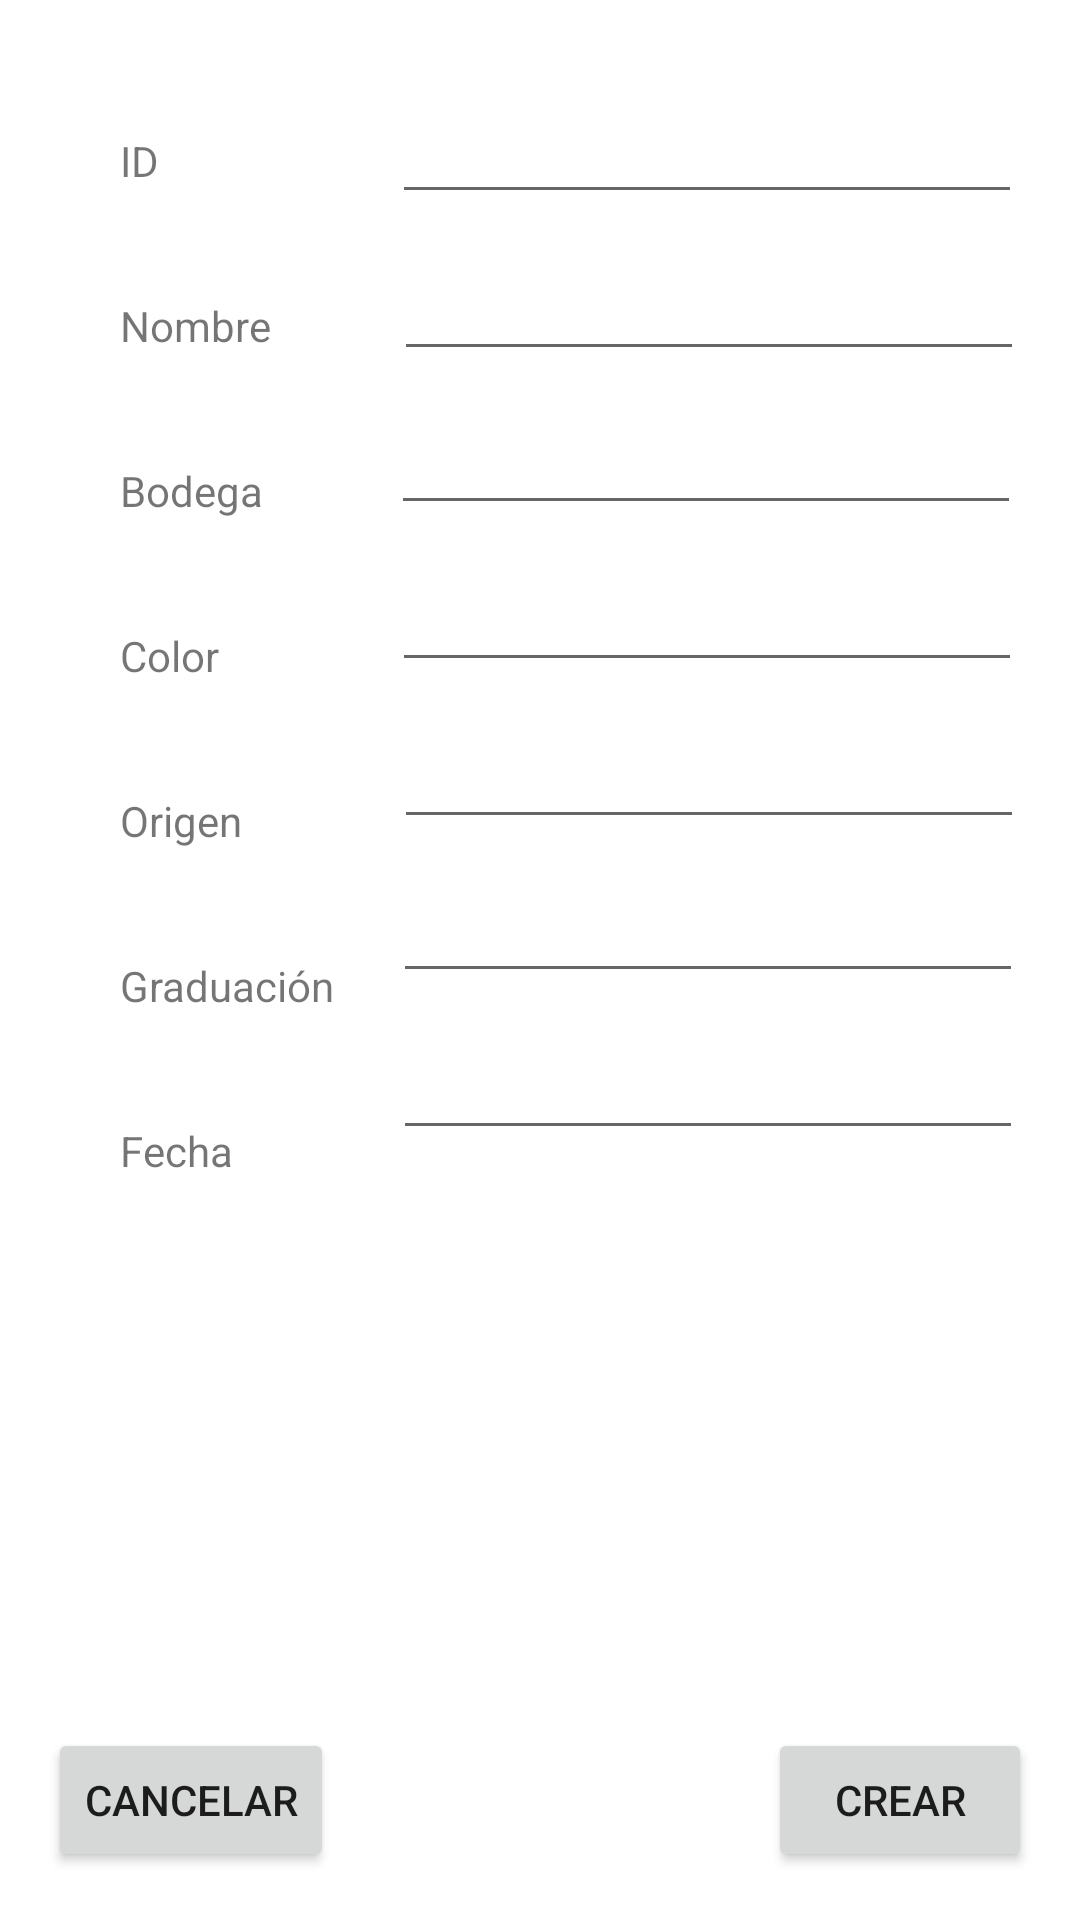

Reconstruct the res/layout file that produces this screen, plus the resources it refers to.
<!-- AndroidManifest.xml: application theme Theme.PracticaVinos -->
<!-- res/layout/activity_add.xml -->
<?xml version="1.0" encoding="utf-8"?>
<androidx.constraintlayout.widget.ConstraintLayout xmlns:android="http://schemas.android.com/apk/res/android"
    xmlns:app="http://schemas.android.com/apk/res-auto"
    xmlns:tools="http://schemas.android.com/tools"
    android:layout_width="match_parent"
    android:layout_height="match_parent" >

    <Button
        android:id="@+id/bCrearVino"
        android:layout_width="wrap_content"
        android:layout_height="wrap_content"
        android:layout_marginEnd="16dp"
        android:layout_marginBottom="16dp"
        android:text="@string/bCrearVino"
        app:layout_constraintBottom_toBottomOf="parent"
        app:layout_constraintEnd_toEndOf="parent" />

    <Button
        android:id="@+id/bCancelar"
        android:layout_width="wrap_content"
        android:layout_height="wrap_content"
        android:layout_marginStart="16dp"
        android:layout_marginBottom="16dp"
        android:text="@string/bCancelarVino"
        app:layout_constraintBottom_toBottomOf="parent"
        app:layout_constraintStart_toStartOf="parent" />

    <TextView
        android:id="@+id/textView"
        android:layout_width="wrap_content"
        android:layout_height="wrap_content"
        android:layout_marginStart="40dp"
        android:layout_marginTop="44dp"
        android:text="@string/tvId"
        app:layout_constraintStart_toStartOf="parent"
        app:layout_constraintTop_toTopOf="parent" />

    <EditText
        android:id="@+id/edtAddId"
        android:layout_width="wrap_content"
        android:layout_height="wrap_content"
        android:layout_marginStart="74dp"
        android:layout_marginTop="30dp"
        android:layout_marginEnd="16dp"
        android:ems="10"
        android:inputType="number"
        app:layout_constraintEnd_toEndOf="parent"
        app:layout_constraintStart_toEndOf="@+id/textView"
        app:layout_constraintTop_toTopOf="parent"
        tools:ignore="SpeakableTextPresentCheck,TouchTargetSizeCheck"
        android:importantForAutofill="no" />

    <TextView
        android:id="@+id/textView2"
        android:layout_width="wrap_content"
        android:layout_height="wrap_content"
        android:layout_marginStart="40dp"
        android:layout_marginTop="36dp"
        android:text="@string/tvNombre"
        app:layout_constraintStart_toStartOf="parent"
        app:layout_constraintTop_toBottomOf="@+id/textView" />

    <EditText
        android:id="@+id/edtAddNombre"
        android:layout_width="wrap_content"
        android:layout_height="wrap_content"
        android:layout_marginStart="38dp"
        android:layout_marginTop="11dp"
        android:layout_marginEnd="16dp"
        android:ems="10"
        android:importantForAutofill="no"
        android:inputType="textPersonName"
        app:layout_constraintEnd_toEndOf="parent"
        app:layout_constraintStart_toEndOf="@+id/textView2"
        app:layout_constraintTop_toBottomOf="@+id/edtAddId"
        tools:ignore="TouchTargetSizeCheck,SpeakableTextPresentCheck" />

    <TextView
        android:id="@+id/textView3"
        android:layout_width="wrap_content"
        android:layout_height="wrap_content"
        android:layout_marginStart="40dp"
        android:layout_marginTop="36dp"
        android:text="@string/tvBodega"
        app:layout_constraintStart_toStartOf="parent"
        app:layout_constraintTop_toBottomOf="@+id/textView2" />

    <EditText
        android:id="@+id/edtAddBodega"
        android:layout_width="wrap_content"
        android:layout_height="wrap_content"
        android:layout_marginStart="39dp"
        android:layout_marginTop="10dp"
        android:layout_marginEnd="16dp"
        android:ems="10"
        android:importantForAutofill="no"
        android:inputType="textPersonName"
        app:layout_constraintEnd_toEndOf="parent"
        app:layout_constraintStart_toEndOf="@+id/textView3"
        app:layout_constraintTop_toBottomOf="@+id/edtAddNombre"
        tools:ignore="TouchTargetSizeCheck,SpeakableTextPresentCheck" />

    <TextView
        android:id="@+id/textView4"
        android:layout_width="wrap_content"
        android:layout_height="wrap_content"
        android:layout_marginStart="40dp"
        android:layout_marginTop="36dp"
        android:text="@string/tvColor"
        app:layout_constraintStart_toStartOf="parent"
        app:layout_constraintTop_toBottomOf="@+id/textView3" />

    <EditText
        android:id="@+id/edtAddColor"
        android:layout_width="wrap_content"
        android:layout_height="wrap_content"
        android:layout_marginStart="54dp"
        android:layout_marginTop="11dp"
        android:layout_marginEnd="16dp"
        android:ems="10"
        android:importantForAutofill="no"
        android:inputType="textPersonName"
        app:layout_constraintEnd_toEndOf="parent"
        app:layout_constraintStart_toEndOf="@+id/textView4"
        app:layout_constraintTop_toBottomOf="@+id/edtAddBodega"
        tools:ignore="TouchTargetSizeCheck,SpeakableTextPresentCheck" />

    <TextView
        android:id="@+id/textView5"
        android:layout_width="wrap_content"
        android:layout_height="wrap_content"
        android:layout_marginStart="40dp"
        android:layout_marginTop="36dp"
        android:text="@string/tvOrigen"
        app:layout_constraintStart_toStartOf="parent"
        app:layout_constraintTop_toBottomOf="@+id/textView4" />

    <EditText
        android:id="@+id/edtAddOrigen"
        android:layout_width="wrap_content"
        android:layout_height="wrap_content"
        android:layout_marginStart="48dp"
        android:layout_marginTop="11dp"
        android:layout_marginEnd="16dp"
        android:ems="10"
        android:importantForAutofill="no"
        android:inputType="textPersonName"
        app:layout_constraintEnd_toEndOf="parent"
        app:layout_constraintStart_toEndOf="@+id/textView5"
        app:layout_constraintTop_toBottomOf="@+id/edtAddColor"
        tools:ignore="TouchTargetSizeCheck,SpeakableTextPresentCheck" />

    <TextView
        android:id="@+id/textView6"
        android:layout_width="wrap_content"
        android:layout_height="wrap_content"
        android:layout_marginStart="40dp"
        android:layout_marginTop="36dp"
        android:text="@string/tvGraduacion"
        app:layout_constraintStart_toStartOf="parent"
        app:layout_constraintTop_toBottomOf="@+id/textView5" />

    <EditText
        android:id="@+id/edtAddGraduacion"
        android:layout_width="wrap_content"
        android:layout_height="wrap_content"
        android:layout_marginStart="16dp"
        android:layout_marginTop="10dp"
        android:layout_marginEnd="16dp"
        android:ems="10"
        android:inputType="numberDecimal"
        app:layout_constraintEnd_toEndOf="parent"
        app:layout_constraintStart_toEndOf="@+id/textView6"
        app:layout_constraintTop_toBottomOf="@+id/edtAddOrigen"
        tools:ignore="TouchTargetSizeCheck,SpeakableTextPresentCheck"
        android:importantForAutofill="no" />

    <TextView
        android:id="@+id/textView7"
        android:layout_width="wrap_content"
        android:layout_height="wrap_content"
        android:layout_marginStart="40dp"
        android:layout_marginTop="36dp"
        android:text="@string/tvFecha"
        app:layout_constraintStart_toStartOf="parent"
        app:layout_constraintTop_toBottomOf="@+id/textView6" />

    <EditText
        android:id="@+id/edtAddFecha"
        android:layout_width="wrap_content"
        android:layout_height="wrap_content"
        android:layout_marginStart="50dp"
        android:layout_marginTop="11dp"
        android:layout_marginEnd="16dp"
        android:ems="10"
        android:inputType="date"
        app:layout_constraintEnd_toEndOf="parent"
        app:layout_constraintStart_toEndOf="@+id/textView7"
        app:layout_constraintTop_toBottomOf="@+id/edtAddGraduacion"
        tools:ignore="TouchTargetSizeCheck,SpeakableTextPresentCheck"
        android:importantForAutofill="no" />

    <TextView
        android:id="@+id/tvErrores"
        android:layout_width="wrap_content"
        android:layout_height="wrap_content"
        android:layout_marginTop="60dp"
        android:textAlignment="center"
        android:textColor="#F84848"
        app:layout_constraintEnd_toEndOf="parent"
        app:layout_constraintHorizontal_bias="0.498"
        app:layout_constraintStart_toStartOf="parent"
        app:layout_constraintTop_toBottomOf="@+id/edtAddFecha" />
</androidx.constraintlayout.widget.ConstraintLayout>
<!-- resources referenced by this layout -->
<resources>
  <string name="bCancelarVino">CANCELAR</string>
  <string name="bCrearVino">CREAR</string>
  <string name="tvBodega">Bodega</string>
  <string name="tvColor">Color</string>
  <string name="tvFecha">Fecha</string>
  <string name="tvGraduacion">Graduación</string>
  <string name="tvId">ID</string>
  <string name="tvNombre">Nombre</string>
  <string name="tvOrigen">Origen</string>
  <style name="Theme.PracticaVinos" parent="Theme.MaterialComponents.DayNight.DarkActionBar">
          
          <item name="colorPrimary">@color/purple_500</item>
          <item name="colorPrimaryVariant">@color/purple_700</item>
          <item name="colorOnPrimary">@color/white</item>
          
          <item name="colorSecondary">@color/teal_200</item>
          <item name="colorSecondaryVariant">@color/teal_700</item>
          <item name="colorOnSecondary">@color/black</item>
          
          <item name="android:statusBarColor" tools:targetApi="l">?attr/colorPrimaryVariant</item>
          
      </style>
  <!-- not gathered from this repository: default colours our renderer supplied (Android Studio template values) -->
  <color name="purple_500">#FF6200EE</color>
  <color name="purple_700">#FF3700B3</color>
  <color name="teal_200">#FF03DAC5</color>
  <color name="teal_700">#FF018786</color>
  <color name="black">#FF000000</color>
  <color name="white">#FFFFFFFF</color>
</resources>
